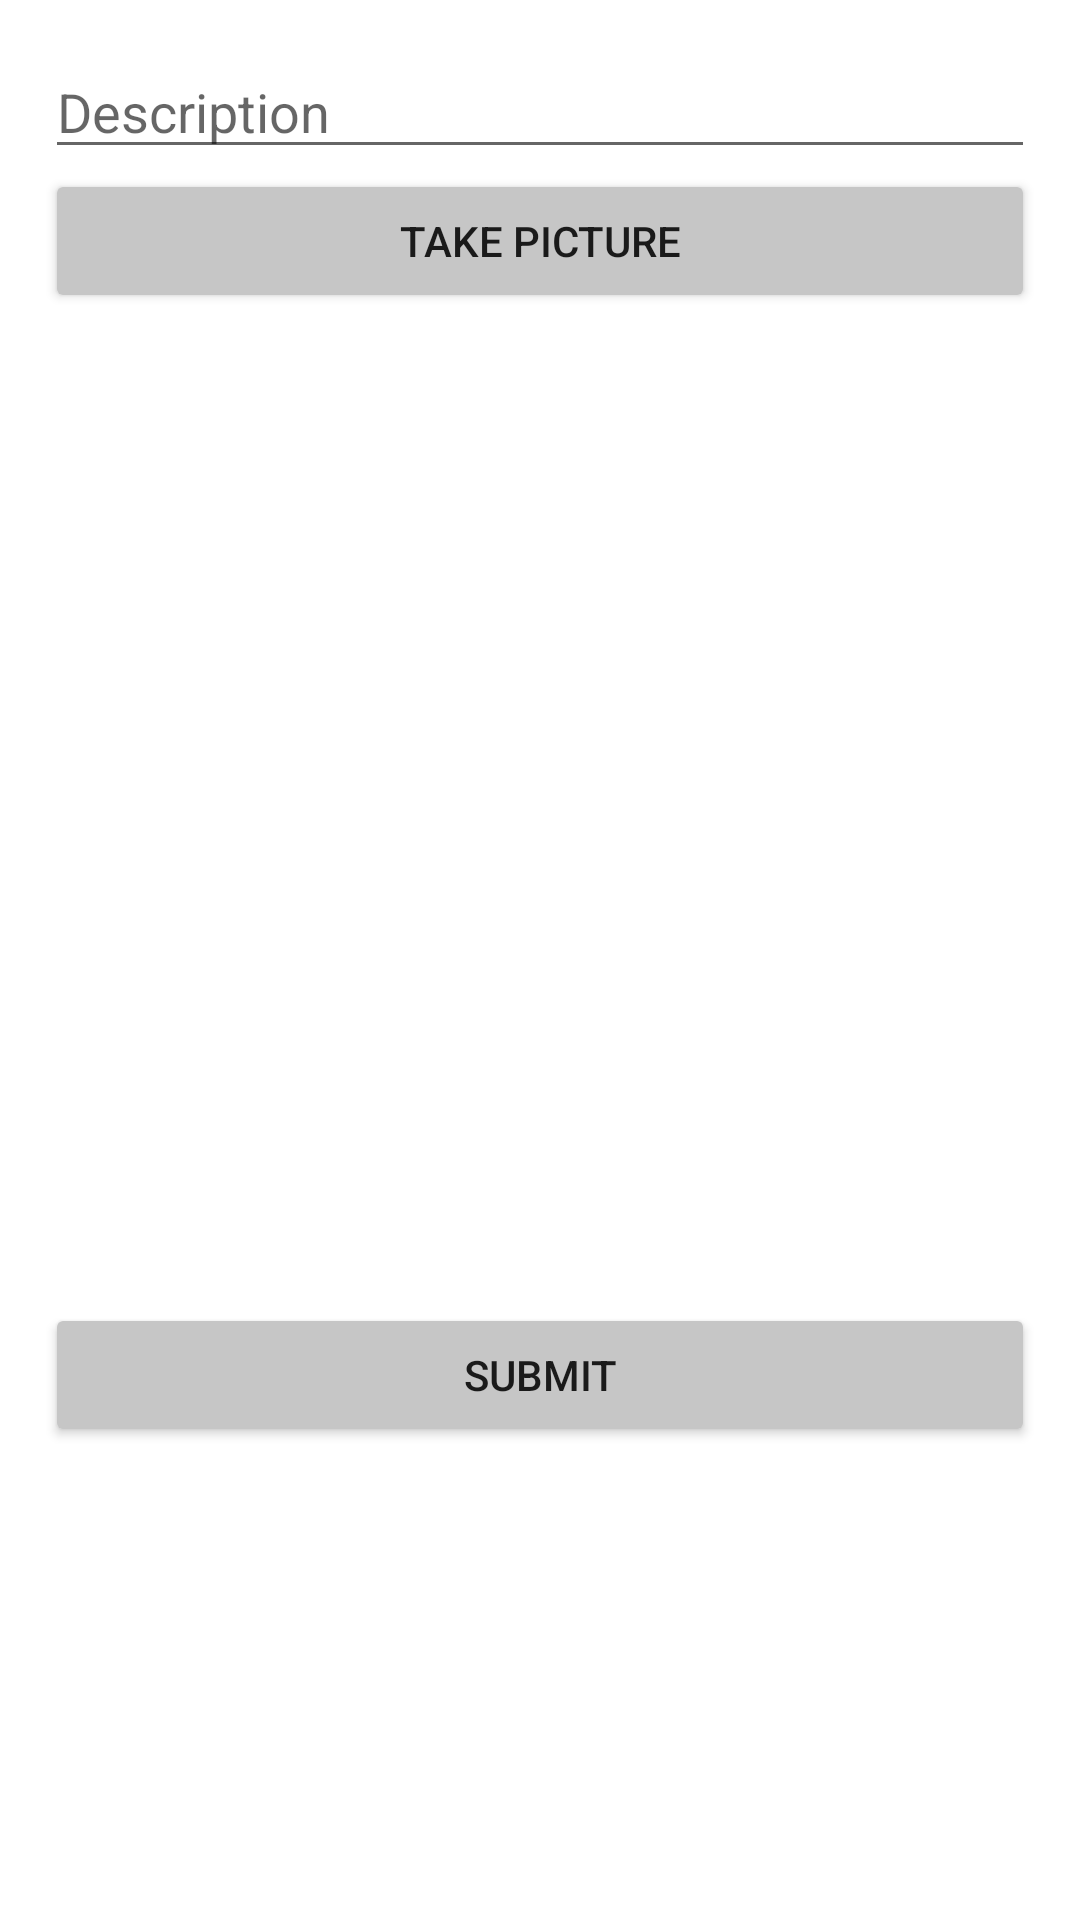

Reconstruct the res/layout file that produces this screen, plus the resources it refers to.
<!-- AndroidManifest.xml: application theme Theme.Parsagram -->
<!-- res/layout/fragment_compose.xml -->
<?xml version="1.0" encoding="utf-8"?>
<androidx.constraintlayout.widget.ConstraintLayout

    xmlns:android="http://schemas.android.com/apk/res/android"
    xmlns:app="http://schemas.android.com/apk/res-auto"
    xmlns:tools="http://schemas.android.com/tools"
    android:id="@+id/relativeLayout"
    android:layout_width="match_parent"
    android:layout_height="match_parent"
    android:layout_marginBottom="?attr/actionBarSize"
    tools:context=".MainActivity">

    <EditText
        android:id="@+id/Caption_textbox"
        android:layout_width="match_parent"
        android:layout_height="wrap_content"
        android:layout_marginStart="15dp"
        android:layout_marginTop="15dp"
        android:layout_marginEnd="15dp"
        android:hint="@string/caption_hint"
        app:layout_constraintStart_toStartOf="parent"
        app:layout_constraintTop_toTopOf="parent"
        />

    <Button
        android:id="@+id/Take_picture"
        android:layout_width="match_parent"
        android:layout_height="wrap_content"
        android:backgroundTint="@color/gray"
        android:text="@string/take_picture_button"
        app:layout_constraintTop_toBottomOf="@id/Caption_textbox"
        android:layout_marginStart="15dp"
        android:layout_marginEnd="15dp"
        />

    <ImageView
        android:id="@+id/photo_box"
        android:layout_width="match_parent"
        android:layout_height="0dp"
        android:layout_marginStart="15dp"
        android:layout_marginEnd="15dp"
        app:layout_constraintDimensionRatio="1:1"
        app:layout_constraintStart_toStartOf="parent"
        app:layout_constraintTop_toBottomOf="@id/Take_picture"
        tools:srcCompat="@tools:sample/avatars"
        />

    <Button
        android:id="@+id/Submit_button"
        android:layout_width="match_parent"
        android:layout_height="wrap_content"
        android:backgroundTint="@color/gray"
        android:text="@string/submit_button"
        android:layout_marginStart="15dp"
        android:layout_marginEnd="15dp"
        app:layout_constraintTop_toBottomOf="@id/photo_box"
        />

</androidx.constraintlayout.widget.ConstraintLayout>
<!-- resources referenced by this layout -->
<resources>
  <color name="gray">#C6C6C6</color>
  <string name="caption_hint">Description</string>
  <string name="submit_button">Submit</string>
  <string name="take_picture_button">Take picture</string>
  <style name="Theme.Parsagram" parent="Theme.MaterialComponents.DayNight.DarkActionBar">
          
          <item name="colorPrimary">@color/purple_500</item>
          <item name="colorPrimaryVariant">@color/purple_700</item>
          <item name="colorOnPrimary">@color/white</item>
          
          <item name="colorSecondary">@color/teal_200</item>
          <item name="colorSecondaryVariant">@color/teal_700</item>
          <item name="colorOnSecondary">@color/black</item>
          
          <item name="android:statusBarColor" tools:targetApi="l">?attr/colorPrimaryVariant</item>
          
      </style>
  <color name="purple_500">#FF6200EE</color>
  <color name="purple_700">#FF3700B3</color>
  <color name="white">#FFFFFFFF</color>
  <color name="teal_200">#FF03DAC5</color>
  <color name="teal_700">#FF018786</color>
  <color name="black">#FF000000</color>
</resources>
